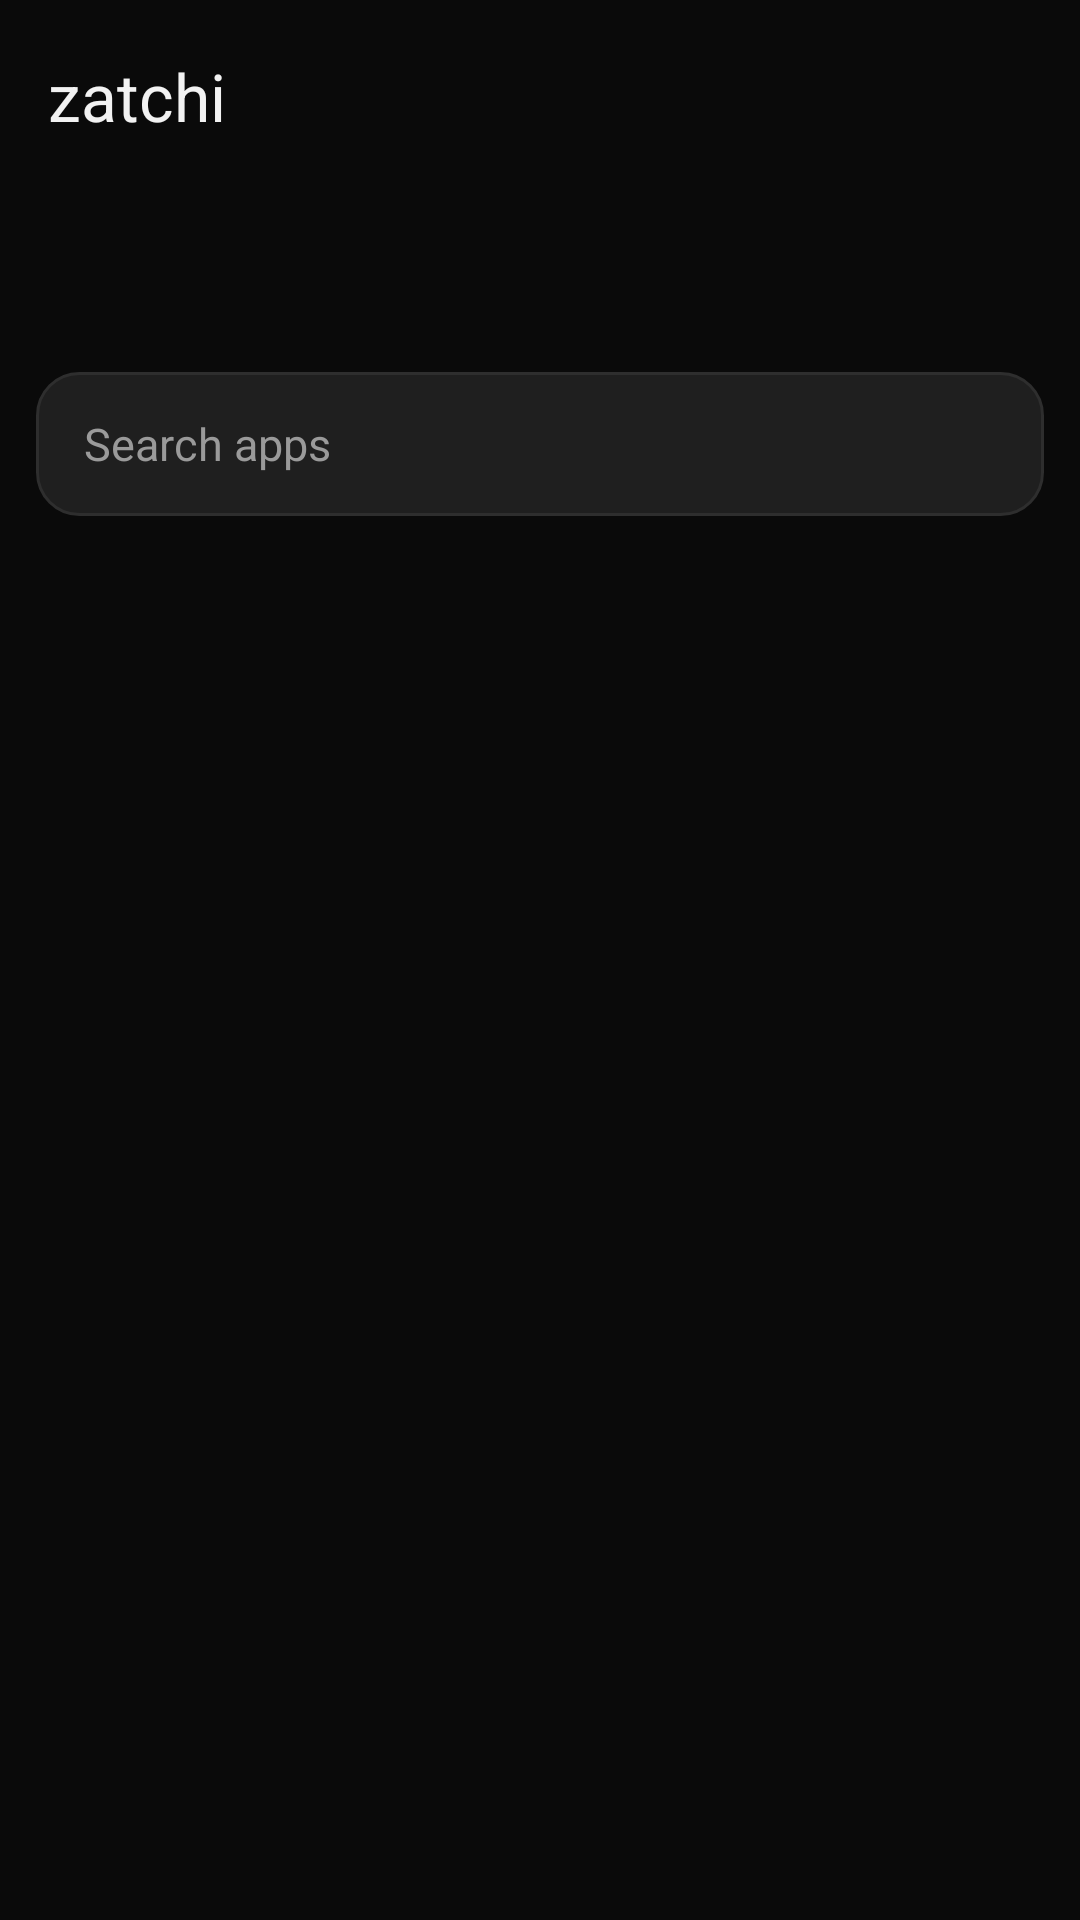

Produce the Android XML layout that renders to this screen, including the resource entries it uses.
<!-- AndroidManifest.xml: application theme Theme.IconStudio -->
<!-- res/layout/activity_main.xml -->
<?xml version="1.0" encoding="utf-8"?>
<LinearLayout xmlns:android="http://schemas.android.com/apk/res/android"
    xmlns:app="http://schemas.android.com/apk/res-auto"
    android:layout_width="match_parent"
    android:layout_height="match_parent"
    android:background="@color/bg"
    android:orientation="vertical">

    <com.google.android.material.appbar.MaterialToolbar
        android:id="@+id/toolbar"
        android:layout_width="match_parent"
        android:layout_height="?attr/actionBarSize"
        android:background="@color/bg"
        app:title="@string/app_name"
        app:titleTextColor="@color/text_primary" />

    <com.google.android.material.tabs.TabLayout
        android:id="@+id/tabs"
        android:layout_width="match_parent"
        android:layout_height="wrap_content"
        android:background="@color/bg"
        app:tabIndicatorColor="@color/text_primary"
        app:tabSelectedTextColor="@color/text_primary"
        app:tabTextColor="@color/text_dim" />

    <EditText
        android:id="@+id/search"
        android:layout_width="match_parent"
        android:layout_height="48dp"
        android:layout_marginStart="12dp"
        android:layout_marginTop="12dp"
        android:layout_marginEnd="12dp"
        android:layout_marginBottom="4dp"
        android:background="@drawable/bg_field"
        android:hint="@string/search_hint"
        android:imeOptions="actionSearch"
        android:importantForAutofill="no"
        android:inputType="text"
        android:maxLines="1"
        android:paddingStart="16dp"
        android:paddingEnd="16dp"
        android:textColor="@color/text_primary"
        android:textColorHint="@color/text_dim"
        android:textSize="15sp" />

    <FrameLayout
        android:layout_width="match_parent"
        android:layout_height="0dp"
        android:layout_weight="1">

        <androidx.recyclerview.widget.RecyclerView
            android:id="@+id/list"
            android:layout_width="match_parent"
            android:layout_height="match_parent"
            android:clipToPadding="false"
            android:paddingBottom="16dp" />

        <TextView
            android:id="@+id/empty"
            android:layout_width="match_parent"
            android:layout_height="wrap_content"
            android:layout_gravity="center"
            android:gravity="center"
            android:padding="32dp"
            android:textColor="@color/text_dim"
            android:textSize="15sp"
            android:visibility="gone" />
    </FrameLayout>
</LinearLayout>
<!-- resources referenced by this layout -->
<resources>
  <color name="bg">#0A0A0A</color>
  <color name="text_dim">#9A9A9A</color>
  <color name="text_primary">#F2F2F2</color>
  <!-- drawable bg_field (drawable) -->
  <?xml version="1.0" encoding="utf-8"?>
  <shape xmlns:android="http://schemas.android.com/apk/res/android"
      android:shape="rectangle">
      <solid android:color="@color/surface2" />
      <stroke
          android:width="1dp"
          android:color="@color/stroke" />
      <corners android:radius="14dp" />
  </shape>
  <string name="app_name" translatable="false">zatchi</string>
  <string name="search_hint">Search apps</string>
  <style name="Theme.IconStudio" parent="Theme.Material3.Dark.NoActionBar">
          <item name="colorPrimary">#FFFFFF</item>
          <item name="colorOnPrimary">#000000</item>
          <item name="colorPrimaryContainer">#2A2A2A</item>
          <item name="colorOnPrimaryContainer">#FFFFFF</item>
          <item name="colorSecondary">#BDBDBD</item>
          <item name="colorOnSecondary">#000000</item>
          <item name="colorSurface">@color/surface</item>
          <item name="colorOnSurface">@color/text_primary</item>
          <item name="colorSurfaceVariant">@color/surface2</item>
          <item name="colorOnSurfaceVariant">@color/text_dim</item>
          <item name="colorOutline">@color/stroke</item>
          <item name="android:colorBackground">@color/bg</item>
          <item name="android:statusBarColor">@color/bg</item>
          <item name="android:navigationBarColor">@color/bg</item>
          <item name="android:textAppearanceLargePopupMenu">@style/TextAppearance.Zat.PopupMenu</item>
          <item name="textAppearanceLargePopupMenu">@style/TextAppearance.Zat.PopupMenu</item>
          <item name="textAppearanceSmallPopupMenu">@style/TextAppearance.Zat.PopupMenu</item>
      </style>
  <color name="surface2">#1F1F1F</color>
  <color name="stroke">#2E2E2E</color>
  <color name="surface">#161616</color>
  <style name="TextAppearance.Zat.PopupMenu" parent="TextAppearance.AppCompat.Widget.PopupMenu.Large">
          <item name="android:textSize">13sp</item>
      </style>
</resources>
